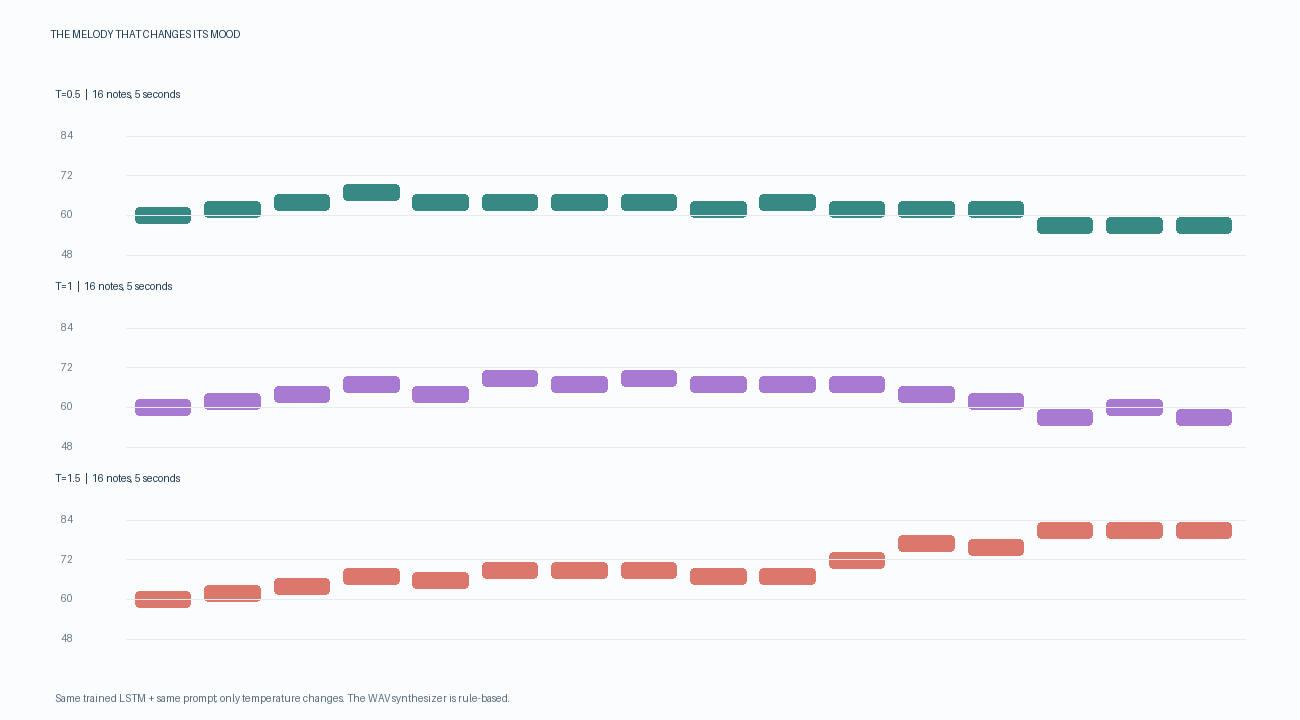

The file beside this chart, header and first rows:
temperature, step, midi, frequency_hz
0.5, 0, 60, 261.6
0.5, 1, 62, 293.7
0.5, 2, 64, 329.6
0.5, 3, 67, 392.0
0.5, 4, 64, 329.6
0.5, 5, 64, 329.6
0.5, 6, 64, 329.6
0.5, 7, 64, 329.6
0.5, 8, 62, 293.7
0.5, 9, 64, 329.6
0.5, 10, 62, 293.7
0.5, 11, 62, 293.7
0.5, 12, 62, 293.7
0.5, 13, 57, 220.0
0.5, 14, 57, 220.0
0.5, 15, 57, 220.0
1, 0, 60, 261.6
1, 1, 62, 293.7
1, 2, 64, 329.6
1, 3, 67, 392.0
1, 4, 64, 329.6
1, 5, 69, 440.0
1, 6, 67, 392.0
1, 7, 69, 440.0
1, 8, 67, 392.0
1, 9, 67, 392.0
1, 10, 67, 392.0
1, 11, 64, 329.6
1, 12, 62, 293.7
1, 13, 57, 220.0
1, 14, 60, 261.6
1, 15, 57, 220.0
1.5, 0, 60, 261.6
1.5, 1, 62, 293.7
1.5, 2, 64, 329.6
1.5, 3, 67, 392.0
1.5, 4, 66, 370
1.5, 5, 69, 440.0
1.5, 6, 69, 440.0
1.5, 7, 69, 440.0
1.5, 8, 67, 392.0
1.5, 9, 67, 392.0
1.5, 10, 72, 523.2
1.5, 11, 77, 698.5
1.5, 12, 76, 659.3
1.5, 13, 81, 880.0
1.5, 14, 81, 880.0
1.5, 15, 81, 880.0
